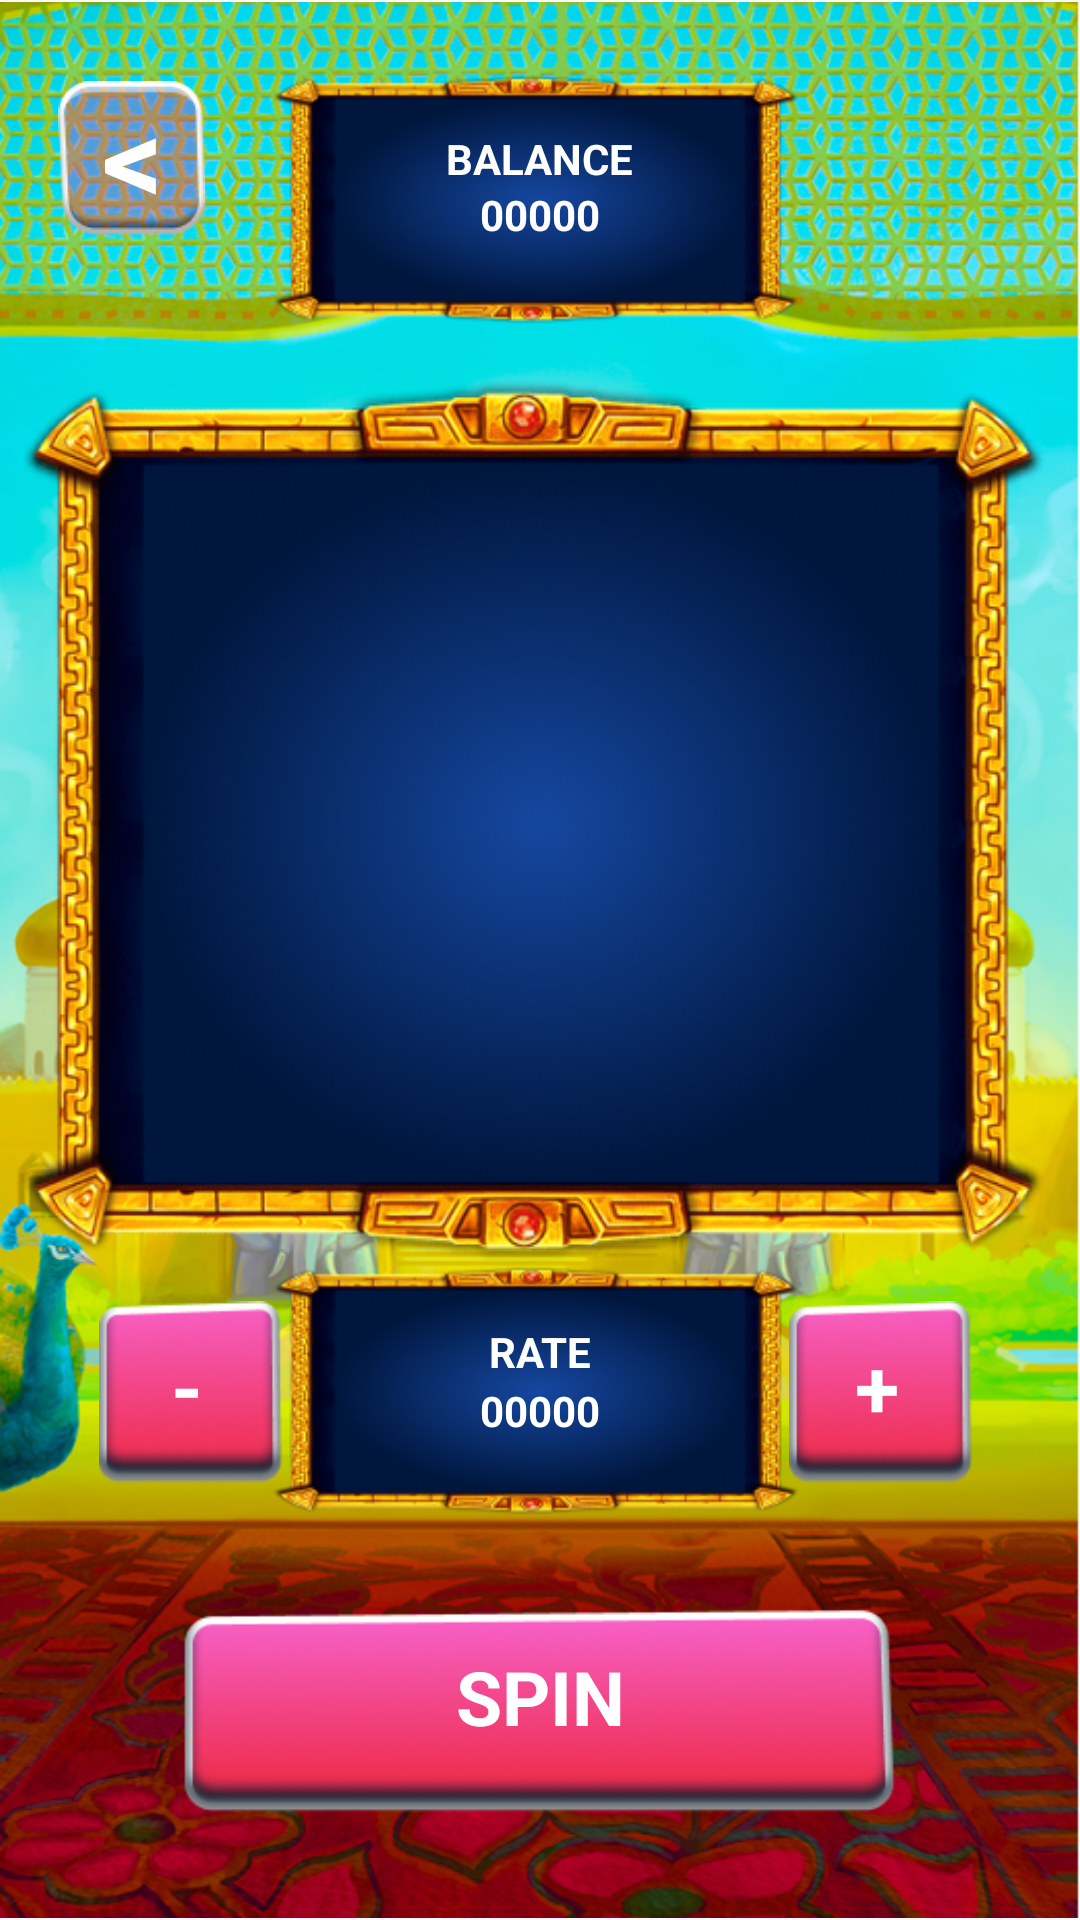

Produce the Android XML layout that renders to this screen, including the resource entries it uses.
<!-- AndroidManifest.xml: application theme Theme.TestTraffBraza -->
<!-- res/layout/activity_game.xml -->
<?xml version="1.0" encoding="utf-8"?>
<androidx.constraintlayout.widget.ConstraintLayout
    xmlns:android="http://schemas.android.com/apk/res/android"
    xmlns:app="http://schemas.android.com/apk/res-auto"
    xmlns:tools="http://schemas.android.com/tools"
    android:layout_width="match_parent"
    android:layout_height="match_parent">

    <ImageView
        android:id="@+id/background5"
        android:layout_width="wrap_content"
        android:layout_height="wrap_content"
        app:layout_constraintBottom_toBottomOf="parent"
        app:layout_constraintEnd_toEndOf="parent"
        app:layout_constraintHorizontal_bias="1.0"
        app:layout_constraintStart_toStartOf="parent"
        app:layout_constraintTop_toTopOf="parent"
        app:layout_constraintVertical_bias="0.0"
        app:srcCompat="@drawable/background" />

    <ImageView
        android:id="@+id/g1_balance_box"
        android:layout_width="0dp"
        android:layout_height="0dp"
        app:layout_constraintBottom_toBottomOf="parent"
        app:layout_constraintEnd_toEndOf="parent"
        app:layout_constraintHeight_percent="0.13"
        app:layout_constraintStart_toStartOf="parent"
        app:layout_constraintTop_toTopOf="@+id/background5"
        app:layout_constraintVertical_bias="0.045"
        app:layout_constraintWidth_percent="0.775"
        app:srcCompat="@drawable/g1_balance_box" />

    <TextView
        android:id="@+id/text_balance_g1"
        android:layout_width="wrap_content"
        android:layout_height="wrap_content"
        android:text="@string/balance"
        android:textColor="@color/white"
        android:textStyle="bold"
        android:textSize="14sp"
        app:layout_constraintBottom_toBottomOf="@+id/background5"
        app:layout_constraintEnd_toEndOf="parent"
        app:layout_constraintStart_toStartOf="parent"
        app:layout_constraintTop_toTopOf="parent"
        app:layout_constraintVertical_bias="0.07"
        app:layout_constraintHorizontal_bias="0.5" />

    <TextView
        android:id="@+id/balance_g1"
        android:layout_width="wrap_content"
        android:layout_height="wrap_content"
        android:text="@string/_00000"
        android:textColor="@color/white"
        android:textStyle="bold"
        android:textSize="14sp"
        app:layout_constraintBottom_toBottomOf="@+id/background5"
        app:layout_constraintEnd_toEndOf="parent"
        app:layout_constraintStart_toStartOf="parent"
        app:layout_constraintTop_toTopOf="parent"
        app:layout_constraintVertical_bias="0.1"
        app:layout_constraintHorizontal_bias="0.5" />

    <ImageView
        android:id="@+id/g1_scrolling_box"
        android:layout_width="0dp"
        android:layout_height="0dp"
        app:layout_constraintBottom_toBottomOf="parent"
        app:layout_constraintEnd_toEndOf="parent"
        app:layout_constraintStart_toStartOf="parent"
        app:layout_constraintTop_toTopOf="parent"
        app:srcCompat="@drawable/g1_scrolling_box"
        app:layout_constraintHeight_percent="0.6"
        app:layout_constraintWidth_percent="0.97"
        app:layout_constraintVertical_bias="0.32"
        app:layout_constraintHorizontal_bias="0.5" />

    <ImageView
        android:id="@+id/win_box"
        android:layout_width="0dp"
        android:layout_height="0dp"
        app:layout_constraintBottom_toBottomOf="parent"
        app:layout_constraintEnd_toEndOf="parent"
        app:layout_constraintStart_toStartOf="parent"
        app:layout_constraintTop_toTopOf="parent"
        app:srcCompat="@drawable/g1_balance_box"
        app:layout_constraintHeight_percent="0.13"
        app:layout_constraintWidth_percent="0.775"
        app:layout_constraintVertical_bias="0.758"
        app:layout_constraintHorizontal_bias="0.5" />

    <TextView
        android:id="@+id/text_win_g1"
        android:layout_width="wrap_content"
        android:layout_height="wrap_content"
        android:text="@string/rate"
        android:textColor="@color/white"
        android:textStyle="bold"
        android:textSize="14sp"
        app:layout_constraintBottom_toBottomOf="@+id/background5"
        app:layout_constraintEnd_toEndOf="parent"
        app:layout_constraintStart_toStartOf="parent"
        app:layout_constraintTop_toTopOf="parent"
        app:layout_constraintVertical_bias="0.71"
        app:layout_constraintHorizontal_bias="0.5" />

    <TextView
        android:id="@+id/win_g1"
        android:layout_width="wrap_content"
        android:layout_height="wrap_content"
        android:text="@string/_00000"
        android:textColor="@color/white"
        android:textStyle="bold"
        android:textSize="14sp"
        app:layout_constraintBottom_toBottomOf="@+id/background5"
        app:layout_constraintEnd_toEndOf="parent"
        app:layout_constraintStart_toStartOf="parent"
        app:layout_constraintTop_toTopOf="parent"
        app:layout_constraintVertical_bias="0.742"
        app:layout_constraintHorizontal_bias="0.5" />

    <ImageButton
        android:id="@+id/button_spin"
        android:layout_width="0dp"
        android:layout_height="0dp"
        android:background="@null"
        android:scaleType="fitCenter"
        app:layout_constraintBottom_toBottomOf="parent"
        app:layout_constraintEnd_toEndOf="parent"
        app:layout_constraintStart_toStartOf="parent"
        app:layout_constraintTop_toTopOf="parent"
        app:srcCompat="@drawable/pink_button"
        app:layout_constraintWidth_percent="0.68"
        app:layout_constraintHeight_percent="0.15"
        app:layout_constraintVertical_bias="0.96"
        app:layout_constraintHorizontal_bias="0.5"/>
    <TextView
        android:id="@+id/text_spin_g1"
        android:layout_width="wrap_content"
        android:layout_height="wrap_content"
        android:text="@string/spin"
        android:textColor="@color/white"
        android:textStyle="bold"
        android:textSize="25sp"
        app:layout_constraintBottom_toBottomOf="parent"
        app:layout_constraintEnd_toEndOf="parent"
        app:layout_constraintStart_toStartOf="parent"
        app:layout_constraintTop_toTopOf="parent"
        app:layout_constraintVertical_bias="0.905"
        app:layout_constraintHorizontal_bias="0.5" />

    <ImageButton
        android:id="@+id/button_plus_g1"
        android:layout_width="0dp"
        android:layout_height="0dp"
        android:background="@null"
        android:scaleType="fitCenter"
        app:layout_constraintBottom_toBottomOf="parent"
        app:layout_constraintEnd_toEndOf="parent"
        app:layout_constraintStart_toStartOf="parent"
        app:layout_constraintTop_toTopOf="parent"
        app:srcCompat="@drawable/pink_rectangle_button"
        app:layout_constraintWidth_percent="0.17"
        app:layout_constraintHeight_percent="0.1"
        app:layout_constraintVertical_bias="0.75"
        app:layout_constraintHorizontal_bias="0.11"/>
    <TextView
        android:id="@+id/minus_g1"
        android:layout_width="wrap_content"
        android:layout_height="wrap_content"
        android:text="@string/minus"
        android:textColor="@color/white"
        android:textStyle="bold"
        android:textSize="27sp"
        app:layout_constraintBottom_toBottomOf="@+id/background5"
        app:layout_constraintEnd_toEndOf="parent"
        app:layout_constraintStart_toStartOf="parent"
        app:layout_constraintTop_toTopOf="parent"
        app:layout_constraintVertical_bias="0.735"
        app:layout_constraintHorizontal_bias="0.163" />

    <ImageButton
        android:id="@+id/button_minus_g1"
        android:layout_width="0dp"
        android:layout_height="0dp"
        android:background="@null"
        android:scaleType="fitCenter"
        app:layout_constraintBottom_toBottomOf="parent"
        app:layout_constraintEnd_toEndOf="parent"
        app:layout_constraintStart_toStartOf="parent"
        app:layout_constraintTop_toTopOf="parent"
        app:srcCompat="@drawable/pink_rectangle_button"
        app:layout_constraintWidth_percent="0.17"
        app:layout_constraintHeight_percent="0.1"
        app:layout_constraintVertical_bias="0.75"
        app:layout_constraintHorizontal_bias="0.88"/>

    <TextView
        android:id="@+id/plus_g1"
        android:layout_width="wrap_content"
        android:layout_height="wrap_content"
        android:text="@string/plus"
        android:textColor="@color/white"
        android:textStyle="bold"
        android:textSize="27sp"
        app:layout_constraintBottom_toBottomOf="@+id/background5"
        app:layout_constraintEnd_toEndOf="parent"
        app:layout_constraintStart_toStartOf="parent"
        app:layout_constraintTop_toTopOf="parent"
        app:layout_constraintVertical_bias="0.735"
        app:layout_constraintHorizontal_bias="0.825" />

    <ImageButton
        android:id="@+id/button_back_g1"
        android:layout_width="0dp"
        android:layout_height="0dp"
        android:background="@null"
        android:scaleType="fitCenter"
        app:layout_constraintBottom_toBottomOf="parent"
        app:layout_constraintEnd_toEndOf="parent"
        app:layout_constraintStart_toStartOf="parent"
        app:layout_constraintTop_toTopOf="parent"
        app:srcCompat="@drawable/button_back"
        app:layout_constraintWidth_percent="0.16"
        app:layout_constraintHeight_percent="0.08"
        app:layout_constraintVertical_bias="0.046"
        app:layout_constraintHorizontal_bias="0.05" />

    <TextView
        android:id="@+id/back_g1"
        android:layout_width="wrap_content"
        android:layout_height="wrap_content"
        android:text="@string/back"
        android:textColor="@color/white"
        android:textStyle="bold"
        android:textSize="40sp"
        app:layout_constraintBottom_toBottomOf="parent"
        app:layout_constraintEnd_toEndOf="parent"
        app:layout_constraintStart_toStartOf="parent"
        app:layout_constraintTop_toTopOf="parent"
        app:layout_constraintVertical_bias="0.0432"
        app:layout_constraintHorizontal_bias="0.1" />

    <androidx.recyclerview.widget.RecyclerView
        android:id="@+id/recyclerView1"
        android:layout_width="0dp"
        android:layout_height="0dp"
        app:layout_constraintBottom_toBottomOf="parent"
        app:layout_constraintEnd_toEndOf="parent"
        app:layout_constraintStart_toStartOf="parent"
        app:layout_constraintTop_toTopOf="parent"
        app:layout_constraintWidth_percent="0.26"
        app:layout_constraintHeight_percent="0.33"
        app:layout_constraintHorizontal_bias="0.19"
        app:layout_constraintVertical_bias="0.38" />

    <androidx.recyclerview.widget.RecyclerView
        android:id="@+id/recyclerView2"
        android:layout_width="0dp"
        android:layout_height="0dp"
        app:layout_constraintBottom_toBottomOf="parent"
        app:layout_constraintEnd_toEndOf="parent"
        app:layout_constraintStart_toStartOf="parent"
        app:layout_constraintTop_toTopOf="parent"
        app:layout_constraintWidth_percent="0.26"
        app:layout_constraintHeight_percent="0.33"
        app:layout_constraintHorizontal_bias="0.52"
        app:layout_constraintVertical_bias="0.38" />

    <androidx.recyclerview.widget.RecyclerView
        android:id="@+id/recyclerView3"
        android:layout_width="0dp"
        android:layout_height="0dp"
        app:layout_constraintBottom_toBottomOf="parent"
        app:layout_constraintEnd_toEndOf="parent"
        app:layout_constraintStart_toStartOf="parent"
        app:layout_constraintTop_toTopOf="parent"
        app:layout_constraintWidth_percent="0.26"
        app:layout_constraintHeight_percent="0.33"
        app:layout_constraintHorizontal_bias="0.86"
        app:layout_constraintVertical_bias="0.38" />


</androidx.constraintlayout.widget.ConstraintLayout>
<!-- resources referenced by this layout -->
<resources>
  <!-- drawable background: jpg bitmap (drawable, 751298 bytes) -->
  <!-- drawable button_back: png bitmap (drawable, 2852 bytes) -->
  <!-- drawable g1_balance_box: png bitmap (drawable, 38391 bytes) -->
  <!-- drawable g1_scrolling_box: png bitmap (drawable, 226961 bytes) -->
  <!-- drawable pink_button: png bitmap (drawable, 31578 bytes) -->
  <!-- drawable pink_rectangle_button: png bitmap (drawable, 10575 bytes) -->
  <string name="_00000">00000</string>
  <string name="back">&lt;</string>
  <string name="balance">BALANCE</string>
  <string name="minus">-</string>
  <string name="plus">+</string>
  <string name="rate">RATE</string>
  <string name="spin">SPIN</string>
  <style name="Theme.TestTraffBraza" parent="Base.Theme.TestTraffBraza" />
  <style name="Base.Theme.TestTraffBraza" parent="Theme.Material3.DayNight.NoActionBar">
          
          
      </style>
  <!-- not gathered from this repository: default colours our renderer supplied (Android Studio template values) -->
  <color name="white">#FFFFFFFF</color>
</resources>
